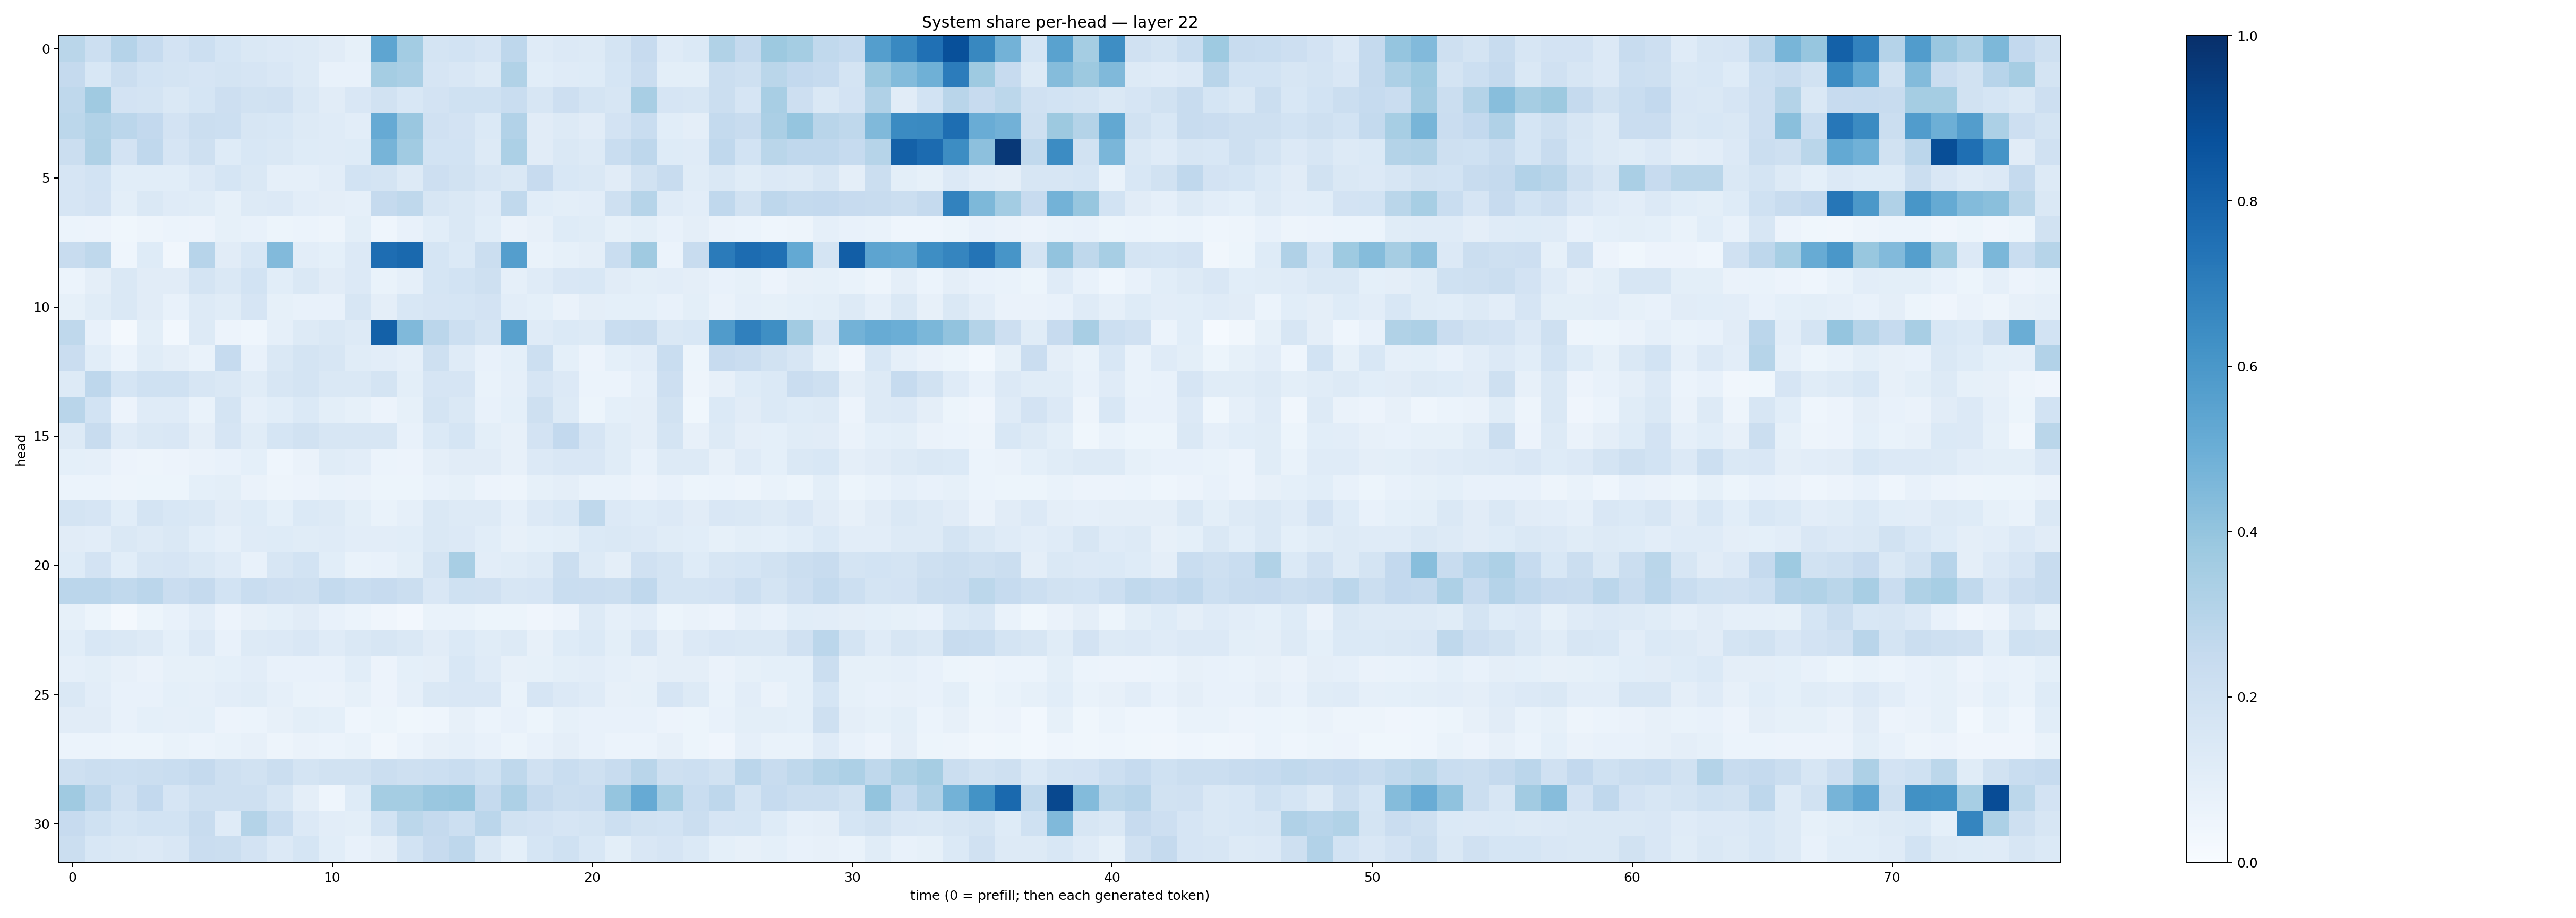

Values plotted in this chart, from the file beside it:
0.28702602, 0.21493527, 0.30142915, 0.24621807, 0.18029581, 0.21871307, 0.17100626, 0.14708728, 0.13340625, 0.12865603, 0.11234012, 0.08271544, 0.53877133, 0.35896626, 0.17927727, 0.1844957, 0.1651058, 0.27634373, 0.11766863, 0.13465811, 0.13262266, 0.17235148, 0.2443211, 0.117246315
0.2524, 0.1548, 0.2208, 0.186, 0.1763, 0.1671, 0.1782, 0.1647, 0.1523, 0.1256, 0.071, 0.07376, 0.3537, 0.3374, 0.1644, 0.1518, 0.1324, 0.3164, 0.1057, 0.1173, 0.123, 0.1692, 0.23, 0.1009
0.2706, 0.3698, 0.1803, 0.1774, 0.1463, 0.1717, 0.2121, 0.1883, 0.1983, 0.1413, 0.1098, 0.1509, 0.1918, 0.154, 0.1812, 0.2001, 0.1993, 0.2335, 0.1586, 0.2136, 0.1771, 0.1621, 0.3415, 0.1678
0.2775, 0.3146, 0.2831, 0.2616, 0.1832, 0.2191, 0.2177, 0.1635, 0.1544, 0.1295, 0.1204, 0.104, 0.5124, 0.386, 0.1986, 0.1825, 0.138, 0.3111, 0.1118, 0.1304, 0.1131, 0.1833, 0.2324, 0.1072
0.2213, 0.321, 0.182, 0.2683, 0.1663, 0.2108, 0.1233, 0.1541, 0.1411, 0.1216, 0.118, 0.1223, 0.4702, 0.3644, 0.1854, 0.1841, 0.1284, 0.3304, 0.1117, 0.1468, 0.1298, 0.2338, 0.2742, 0.1235
0.1648, 0.1855, 0.1093, 0.1079, 0.1072, 0.1365, 0.1707, 0.1483, 0.08754, 0.08812, 0.1019, 0.1866, 0.1724, 0.1322, 0.2111, 0.1903, 0.158, 0.1418, 0.243, 0.1551, 0.1476, 0.1113, 0.1905, 0.2361
0.1672, 0.1831, 0.1009, 0.1419, 0.1197, 0.1162, 0.08314, 0.1312, 0.1352, 0.1031, 0.09505, 0.08775, 0.2522, 0.2708, 0.1611, 0.1458, 0.1206, 0.2655, 0.1058, 0.1007, 0.1049, 0.2076, 0.2979, 0.1211
0.06148, 0.0582, 0.03657, 0.04939, 0.06212, 0.05564, 0.08541, 0.0771, 0.05166, 0.06168, 0.05003, 0.09777, 0.04546, 0.07648, 0.1068, 0.1434, 0.1093, 0.06492, 0.08158, 0.1212, 0.1137, 0.08443, 0.09863, 0.07461
0.2391, 0.2731, 0.04518, 0.1221, 0.03175, 0.2945, 0.1108, 0.1546, 0.4433, 0.1049, 0.09248, 0.1362, 0.7643, 0.7795, 0.1705, 0.1376, 0.2242, 0.5674, 0.06706, 0.0839, 0.09654, 0.2324, 0.3697, 0.06125
0.06129, 0.09642, 0.1409, 0.1132, 0.1131, 0.1727, 0.1412, 0.1858, 0.1091, 0.1436, 0.111, 0.1362, 0.06973, 0.08872, 0.1706, 0.1844, 0.2097, 0.08784, 0.1198, 0.1502, 0.1533, 0.1096, 0.1012, 0.1044
0.08251, 0.1159, 0.1443, 0.1111, 0.07781, 0.1308, 0.1143, 0.1643, 0.08466, 0.07306, 0.07765, 0.159, 0.09652, 0.156, 0.1651, 0.1708, 0.1804, 0.105, 0.09032, 0.06564, 0.09515, 0.0911, 0.09165, 0.07348
0.2702, 0.0756, 0.01962, 0.101, 0.02858, 0.1289, 0.05482, 0.04332, 0.08897, 0.1328, 0.1408, 0.1268, 0.8108, 0.4457, 0.2848, 0.2162, 0.1769, 0.5553, 0.12, 0.1374, 0.1277, 0.2313, 0.2353, 0.1442
0.2283, 0.1064, 0.06045, 0.1134, 0.09596, 0.06993, 0.2485, 0.07331, 0.146, 0.1794, 0.1566, 0.1171, 0.1036, 0.08889, 0.2083, 0.1179, 0.07416, 0.09243, 0.2151, 0.0919, 0.05826, 0.08996, 0.1026, 0.2321
0.1316, 0.276, 0.1695, 0.1992, 0.1999, 0.159, 0.1452, 0.1162, 0.1576, 0.1761, 0.1439, 0.1423, 0.1786, 0.09829, 0.1663, 0.1671, 0.06946, 0.08971, 0.1663, 0.1361, 0.06045, 0.06227, 0.08781, 0.212
0.2923, 0.1867, 0.05603, 0.1203, 0.121, 0.06872, 0.1739, 0.08982, 0.1057, 0.138, 0.09985, 0.08425, 0.05594, 0.08352, 0.1749, 0.1432, 0.0766, 0.0899, 0.2054, 0.1254, 0.05096, 0.09136, 0.09527, 0.1887
0.1323, 0.2366, 0.118, 0.1442, 0.1516, 0.09731, 0.1662, 0.1152, 0.1707, 0.1881, 0.1612, 0.1574, 0.1565, 0.07549, 0.1397, 0.1695, 0.09794, 0.07959, 0.1797, 0.2606, 0.1665, 0.1155, 0.09483, 0.1721
0.08986, 0.08626, 0.05634, 0.05014, 0.05775, 0.064, 0.07794, 0.09144, 0.04626, 0.06423, 0.1141, 0.1047, 0.0615, 0.05681, 0.09704, 0.1133, 0.1112, 0.08045, 0.1334, 0.1491, 0.1491, 0.1134, 0.07807, 0.1311
0.06226, 0.06124, 0.05064, 0.05262, 0.0522, 0.08994, 0.09814, 0.06482, 0.04846, 0.05541, 0.06976, 0.06557, 0.05109, 0.05084, 0.07717, 0.08534, 0.05847, 0.04793, 0.08585, 0.09607, 0.07016, 0.06642, 0.05577, 0.07777
0.1727, 0.1648, 0.1057, 0.1722, 0.1557, 0.1438, 0.1098, 0.1211, 0.09151, 0.1383, 0.1301, 0.09915, 0.06885, 0.08907, 0.1414, 0.132, 0.1323, 0.08637, 0.1341, 0.155, 0.2731, 0.134, 0.1226, 0.1333
0.1097, 0.1028, 0.1429, 0.1254, 0.1461, 0.1083, 0.08699, 0.12, 0.123, 0.1142, 0.1184, 0.1037, 0.1021, 0.1085, 0.1455, 0.1363, 0.1081, 0.07953, 0.09306, 0.101, 0.1399, 0.1423, 0.1355, 0.1172
0.1229, 0.1817, 0.109, 0.1633, 0.166, 0.1418, 0.1199, 0.07371, 0.1613, 0.185, 0.1087, 0.06874, 0.07523, 0.1008, 0.177, 0.3424, 0.1037, 0.1147, 0.1324, 0.2244, 0.1255, 0.09722, 0.199, 0.172
0.2823, 0.2829, 0.2638, 0.2834, 0.2274, 0.2515, 0.1872, 0.2315, 0.2121, 0.2043, 0.2551, 0.2328, 0.2435, 0.2237, 0.1516, 0.2016, 0.1961, 0.1604, 0.1644, 0.2324, 0.2284, 0.2208, 0.2659, 0.1721
0.08293, 0.05351, 0.01866, 0.05412, 0.07548, 0.105, 0.05689, 0.07925, 0.09013, 0.1123, 0.07456, 0.0609, 0.04273, 0.0266, 0.06655, 0.06674, 0.05351, 0.05291, 0.04238, 0.05846, 0.1259, 0.08902, 0.1038, 0.05293
0.1094, 0.1529, 0.1437, 0.1268, 0.09262, 0.1346, 0.07179, 0.1281, 0.1345, 0.1491, 0.1175, 0.1426, 0.1572, 0.1444, 0.1118, 0.137, 0.1151, 0.1297, 0.08178, 0.1238, 0.1398, 0.1012, 0.1666, 0.09414
0.08605, 0.09786, 0.07857, 0.06437, 0.08432, 0.08367, 0.09018, 0.1021, 0.07407, 0.07509, 0.0752, 0.1068, 0.05658, 0.09287, 0.09447, 0.156, 0.1206, 0.08078, 0.08384, 0.09931, 0.1019, 0.08781, 0.08068, 0.09496
0.1458, 0.1046, 0.0767, 0.07266, 0.08987, 0.08698, 0.1051, 0.1159, 0.08679, 0.06661, 0.06433, 0.08414, 0.05704, 0.08594, 0.1446, 0.1518, 0.1499, 0.06776, 0.1673, 0.136, 0.1207, 0.0785, 0.08343, 0.167
0.1124, 0.1122, 0.07116, 0.09095, 0.08792, 0.09127, 0.05519, 0.06201, 0.08049, 0.09839, 0.09325, 0.04687, 0.05111, 0.03829, 0.04634, 0.07813, 0.06148, 0.07487, 0.05098, 0.08494, 0.0716, 0.07655, 0.07279, 0.05577
0.0603, 0.06058, 0.05452, 0.05321, 0.06732, 0.06163, 0.06744, 0.08012, 0.04851, 0.06276, 0.0589, 0.06673, 0.03203, 0.06099, 0.08016, 0.0887, 0.07205, 0.052, 0.07164, 0.09516, 0.07487, 0.0614, 0.06115, 0.07938
0.2057, 0.2217, 0.2174, 0.2193, 0.2338, 0.2512, 0.2097, 0.1902, 0.2231, 0.1788, 0.1898, 0.1927, 0.2237, 0.204, 0.2184, 0.2321, 0.2022, 0.272, 0.1954, 0.2319, 0.2093, 0.2354, 0.2922, 0.2084
0.3673, 0.2749, 0.1975, 0.2591, 0.1649, 0.2097, 0.2031, 0.2078, 0.1568, 0.09521, 0.04362, 0.1247, 0.3516, 0.3522, 0.384, 0.3935, 0.2504, 0.3265, 0.2538, 0.2211, 0.2299, 0.3965, 0.514, 0.346
0.2445, 0.2, 0.1717, 0.184, 0.1849, 0.2417, 0.119, 0.3064, 0.2307, 0.1334, 0.1018, 0.09808, 0.1851, 0.2812, 0.2534, 0.2166, 0.2851, 0.1881, 0.1816, 0.1661, 0.1738, 0.2172, 0.192, 0.185
0.2243, 0.1531, 0.1473, 0.1333, 0.1491, 0.2302, 0.2192, 0.1803, 0.1351, 0.1703, 0.1068, 0.07636, 0.09709, 0.1873, 0.2427, 0.2741, 0.1474, 0.09262, 0.169, 0.203, 0.1534, 0.1003, 0.1506, 0.1671
